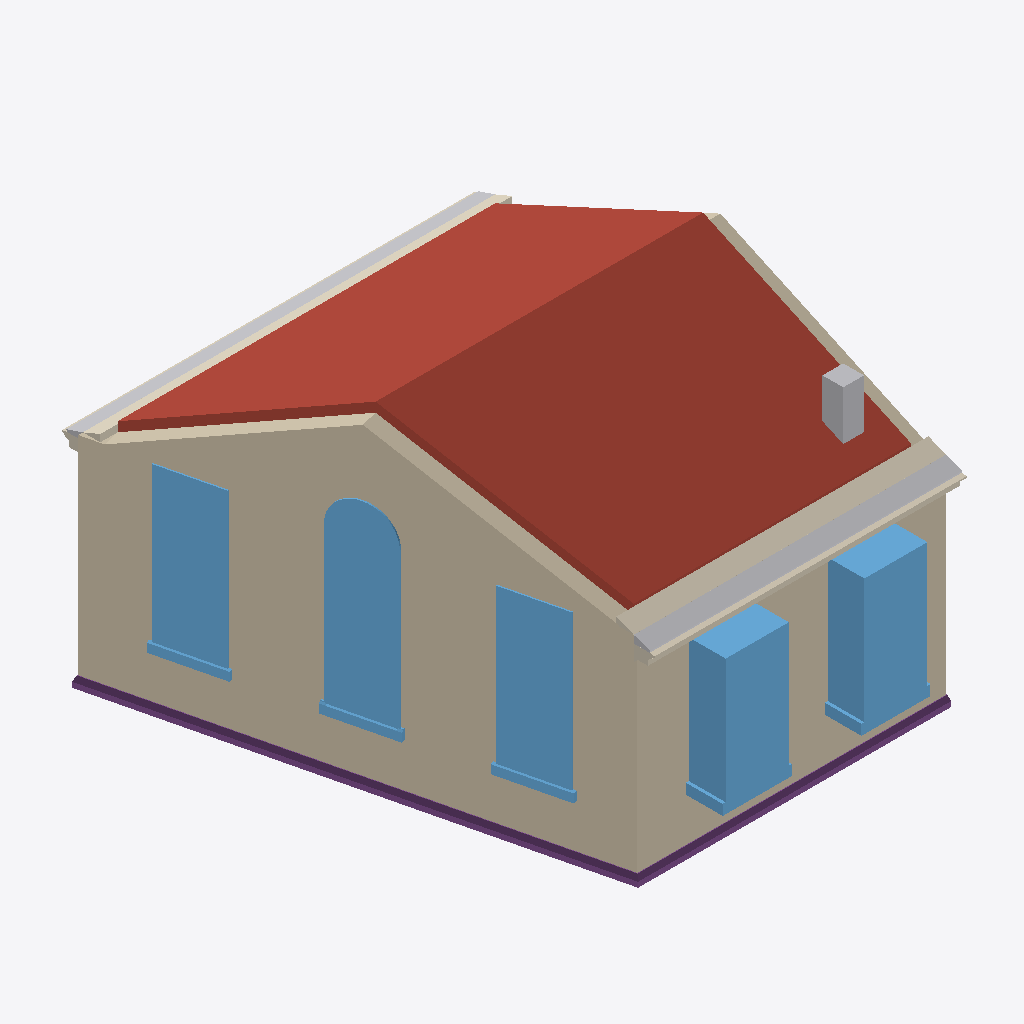
Isometric view of an IFC building model (IFC-SPF (STEP), schema IFC4, length unit metre), seen from the south-west, elements coloured by IFC class (only those large enough to see are counted): 5 windows (light blue), 4 coverings (cream), 3 walls (beige), 3 other elements (light grey), 2 roofs (red-brown), 2 footings (purple).
Extent 6.1 m × 7.6 m × 4.7 m (x, y, z). Storeys (3): My Storey at 0.00 m; 0 at 0.00 m; 1 at 3.00 m. Elements (38): 11 IfcWindow, 7 IfcStructuralSurfaceMember, 5 IfcCovering, 4 IfcFooting, 4 IfcWall, 2 IfcPipeSegment, 2 IfcRoof, 1 IfcChimney, 1 IfcFurnishingElement, 1 IfcSlab.

HEADER;
FILE_DESCRIPTION(('ViewDefinition[DesignTransferView]'),'2;1');
FILE_NAME('_test_simple.ifc','2026-02-23T23:28:33+00:00',(''),(''),'IfcOpenShell 0.0.0','Bonsai 0.0.0','Nobody');
FILE_SCHEMA(('IFC4'));
ENDSEC;
DATA;
#1=IFCPROJECT('3I5QJa_Pn1vheo0P8mSbGb',$,'My Project',$,$,$,$,(#10,#22),#5);
#27=IFCSITE('3vkwU6F8P13A05QZG9nFpo',$,'My Site',$,$,#50,$,$,$,$,$,$,$,$);
#70=IFCSITE('3yXS79Xq92teKYr_IrERj$',$,'Cube',$,$,$,$,$,$,(53,23,0),(1,28,0),75.0,$,$);
#33=IFCBUILDING('1iqhe_Hbr9mhk9ldqUu4WX',$,'My Building',$,$,#56,$,$,$,$,$,$);
#71=IFCBUILDING('1hbDI4F9X7pAvWvHSJe_Av',$,'Cube',$,$,#82,#3670,$,$,$,$,$);
#39=IFCBUILDINGSTOREY('2FqJrTHs18C9GB5pjFG72p',$,'My Storey',$,$,#62,$,$,$,$);
#86=IFCBUILDINGSTOREY('2X5JY0ryfEceifU2sHGh_d',$,'0','Storey 0',$,#92,$,'Storey 0',.ELEMENT.,0.0);
#93=IFCBUILDINGSTOREY('33$lxJbGDE$P8BcsVLNTl6',$,'1','Storey 1',$,#98,$,'Storey 1',.ELEMENT.,3.0);
#111=IFCWALL('3vF_dOjHPDaRTG8UuWFCGf',$,'exterior',$,$,#298,#292,$,$);
#3241=IFCROOF('03vy0vHin008lhiiVY4wwA',$,'pitched-roof',$,$,#3401,#3313,$,$);
#3343=IFCROOF('0ax4DblLXEyR$QhxuNSJft',$,'pitched-roof',$,$,#3406,#3386,$,$);
#1664=IFCWALL('12hK6XtRX6exQLPGv35sI8',$,'exterior',$,$,#1741,#1735,$,$);
#1742=IFCWINDOW('0fY7$l5zn4pBikLiHsEt1I',$,'living outside window',$,$,#3635,#2023,$,1.82,0.91,$,$,$);
#2081=IFCWINDOW('3eUYrk7vjC4QEnIcY2FOfZ',$,'living outside window',$,$,#3640,#2104,$,1.82,0.91,$,$,$);
#647=IFCWINDOW('04zgcmU5H9XfGQTZfFD25M',$,'living outside window',$,$,#3610,#1146,$,2.65,0.91,$,$,$);
#1245=IFCWINDOW('3iTnMRB2nB7PIa7OoV8Qjs',$,'living outside window',$,$,#3615,#1268,$,2.23,0.91,$,$,$);
#299=IFCWINDOW('0hTOeigij3GPsbWIrdg7Sw',$,'living outside window',$,$,#3605,#593,$,2.23,0.91,$,$,$);
#2973=IFCCOVERING('1jaYVvZ8j80Av2QwiE8uSX',$,'eaves tiles',$,$,#2996,#2983,$,$);
#2949=IFCPIPESEGMENT('0VMcwK4sP11RAeKJDdtDlm',$,'eaves gutter',$,$,#2972,#2959,$,$);
#2530=IFCFOOTING('33H8QLsuH4wxTTt5lK3DdD',$,'ground beam',$,$,#2753,#2556,$,$);
#2848=IFCPIPESEGMENT('0IglpAwRDCsewuY3XPZ7M0',$,'eaves gutter',$,$,#2872,#2859,$,$);
#2584=IFCFOOTING('1SPEJqZyTE3eYV5dFp4QWR',$,'ground beam',$,$,#2758,#2609,$,$);
#2900=IFCCOVERING('3jb_asEY11XAUlFcTgjQw1',$,'eaves tiles',$,$,#2924,#2911,$,$);
#2925=IFCCOVERING('2Ug5H_39bB2Q$86JsXFh9I',$,'eaves corona',$,$,#2948,#2935,$,$);
#1316=IFCWALL('0lXLiIHHL3vBoFgKqWPtUi',$,'exterior',$,$,#1458,#1452,$,$);
#4069=IFCCHIMNEY('2P6guSATr2Efas6D8F8Aag',$,'chimney',$,$,#4086,#4076,$,$);
#2798=IFCCOVERING('3evKDHss9Ejv_qmw8jAvyR',$,'eaves corona',$,$,#2823,#2809,$,$);
ENDSEC;
